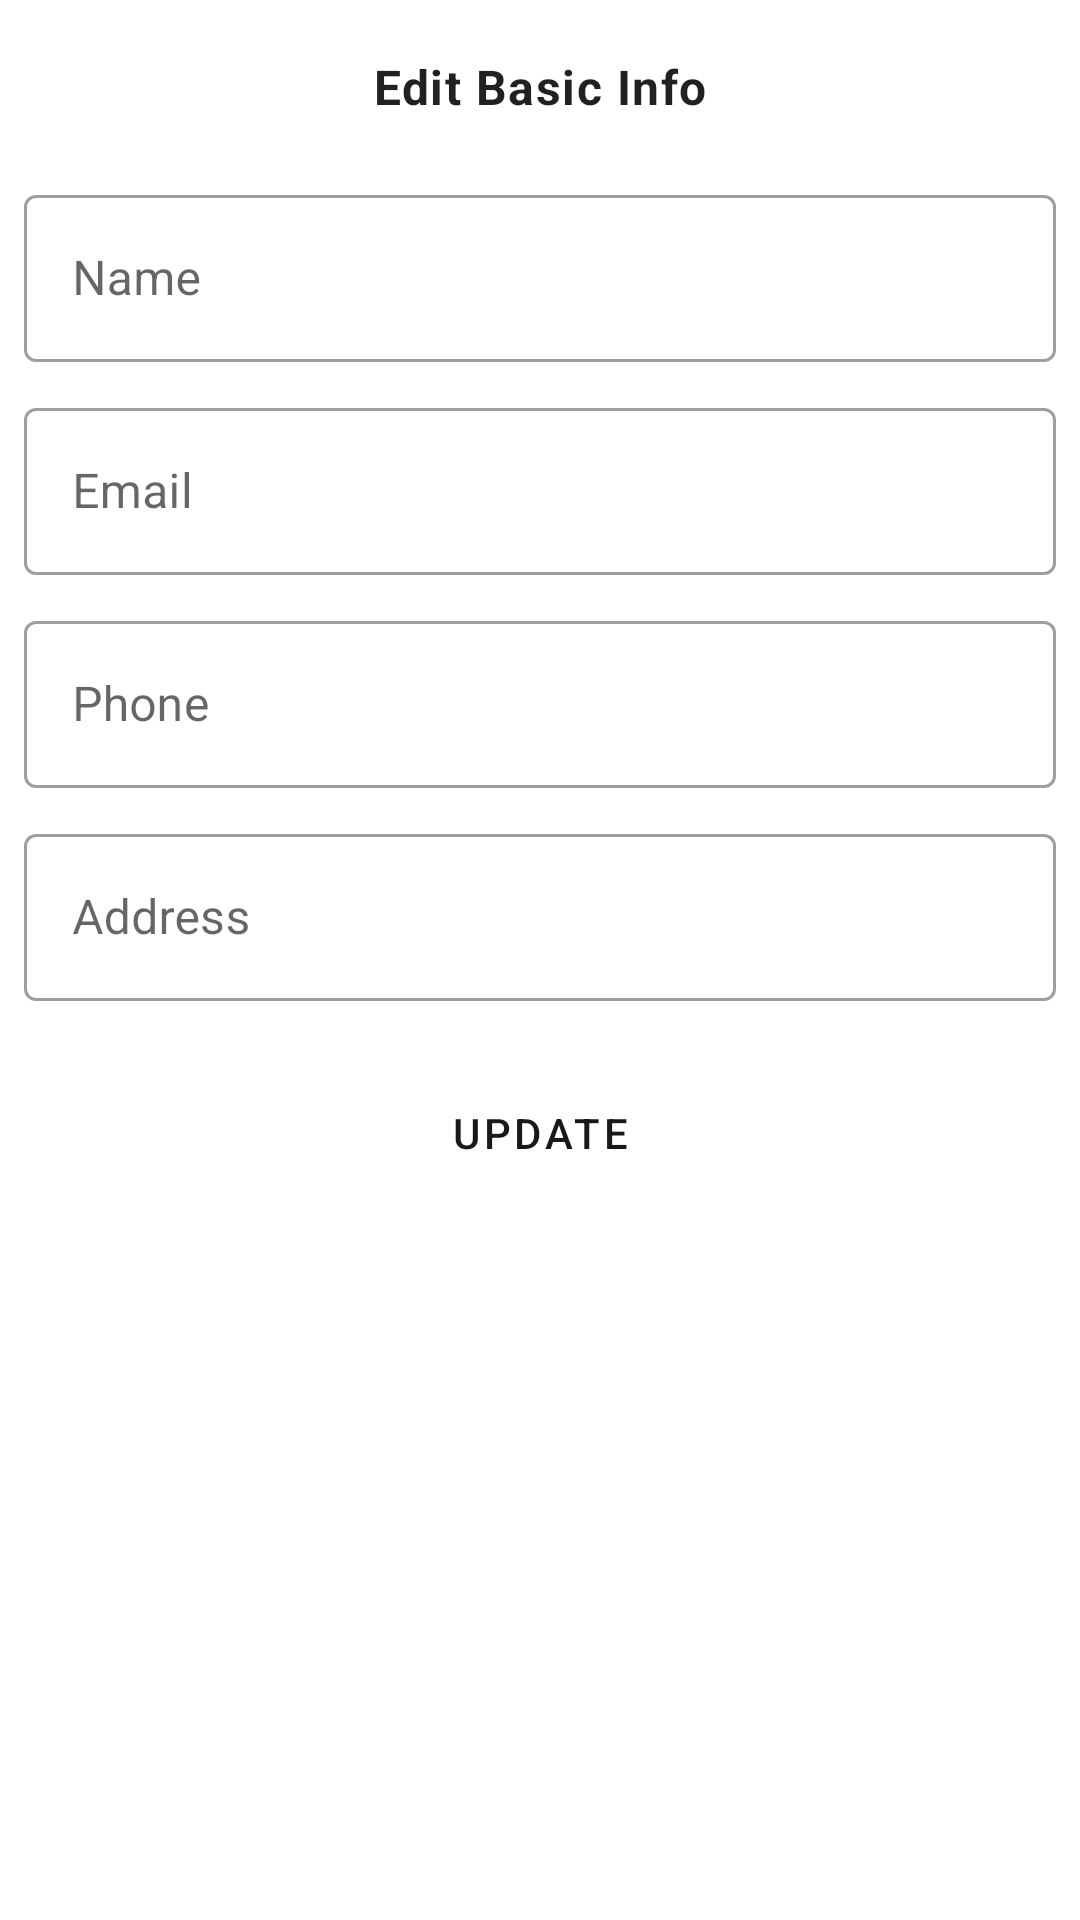

Reconstruct the res/layout file that produces this screen, plus the resources it refers to.
<!-- AndroidManifest.xml: application theme Theme.LabourLink -->
<!-- res/layout/fragment_edit_basic_info.xml -->
<?xml version="1.0" encoding="utf-8"?>
<androidx.constraintlayout.widget.ConstraintLayout
    xmlns:android="http://schemas.android.com/apk/res/android"
    android:layout_width="match_parent"
    android:layout_height="match_parent"
    android:padding="8dp"
    xmlns:app="http://schemas.android.com/apk/res-auto">

    <TextView
        android:id="@+id/title"
        android:layout_width="match_parent"
        android:layout_height="wrap_content"
        android:text="@string/edit_basic_info"
        android:textStyle="bold"
        android:layout_marginTop="10dp"
        app:layout_constraintStart_toStartOf="parent"
        app:layout_constraintTop_toTopOf="parent"
        android:textAlignment="center"
        style="@style/TextAppearance.MaterialComponents.Body1"/>

    <com.google.android.material.textfield.TextInputLayout
        android:id="@+id/text_field_name"
        android:layout_width="match_parent"
        android:layout_height="wrap_content"
        android:hint="Name"
        android:layout_marginTop="20dp"
        app:layout_constraintTop_toBottomOf="@+id/title"
        app:layout_constraintStart_toStartOf="parent"
        style="@style/Widget.MaterialComponents.TextInputLayout.OutlinedBox">

        <com.google.android.material.textfield.TextInputEditText
            android:layout_width="match_parent"
            android:layout_height="wrap_content"/>

    </com.google.android.material.textfield.TextInputLayout>

    <com.google.android.material.textfield.TextInputLayout
        android:id="@+id/text_field_email"
        android:layout_width="match_parent"
        android:layout_height="wrap_content"
        android:hint="Email"
        android:layout_marginTop="10dp"
        app:layout_constraintTop_toBottomOf="@id/text_field_name"
        app:layout_constraintStart_toStartOf="parent"
        style="@style/Widget.MaterialComponents.TextInputLayout.OutlinedBox">

        <com.google.android.material.textfield.TextInputEditText
            android:layout_width="match_parent"
            android:layout_height="wrap_content"/>

    </com.google.android.material.textfield.TextInputLayout>

    <com.google.android.material.textfield.TextInputLayout
        android:id="@+id/text_field_phone"
        android:layout_width="match_parent"
        android:layout_height="wrap_content"
        android:hint="Phone"
        android:layout_marginTop="10dp"
        app:layout_constraintTop_toBottomOf="@id/text_field_email"
        app:layout_constraintStart_toStartOf="parent"
        style="@style/Widget.MaterialComponents.TextInputLayout.OutlinedBox">

        <com.google.android.material.textfield.TextInputEditText
            android:layout_width="match_parent"
            android:layout_height="wrap_content" />

    </com.google.android.material.textfield.TextInputLayout>

    <com.google.android.material.textfield.TextInputLayout
        android:id="@+id/text_field_address"
        android:layout_width="match_parent"
        android:layout_height="wrap_content"
        android:hint="Address"
        android:layout_marginTop="10dp"
        app:layout_constraintTop_toBottomOf="@id/text_field_phone"
        app:layout_constraintStart_toStartOf="parent"
        style="@style/Widget.MaterialComponents.TextInputLayout.OutlinedBox">

        <com.google.android.material.textfield.TextInputEditText
            android:layout_width="match_parent"
            android:layout_height="wrap_content" />

    </com.google.android.material.textfield.TextInputLayout>

    <androidx.appcompat.widget.AppCompatButton
        android:id="@+id/update_profile_btn"
        android:layout_width="wrap_content"
        android:layout_height="wrap_content"
        android:text="@string/update"
        android:layout_marginTop="20dp"
        app:layout_constraintStart_toStartOf="parent"
        app:layout_constraintEnd_toEndOf="parent"
        app:layout_constraintTop_toBottomOf="@id/text_field_address"
        style="?attr/materialButtonOutlinedStyle"/>

</androidx.constraintlayout.widget.ConstraintLayout>
<!-- resources referenced by this layout -->
<resources>
  <string name="edit_basic_info">Edit Basic Info</string>
  <string name="update">Update</string>
  <style name="Theme.LabourLink" parent="Theme.MaterialComponents.DayNight.NoActionBar">
          
          <item name="colorPrimary">@color/hsl_gray_10</item>
          <item name="colorPrimaryVariant">@color/white</item>
          <item name="colorOnPrimary">@color/hsl_gray_10</item>
          
          <item name="colorSecondary">@color/hsl_gray_10</item>
          <item name="colorSecondaryVariant">@color/hsl_gray_10</item>
          <item name="colorOnSecondary">@color/white</item>
          
          <item name="android:statusBarColor">@color/white</item>
          <item name="android:windowLightStatusBar">true</item> 
  
          
      </style>
  <color name="hsl_gray_10">#171A1C</color>
  <color name="white">#FFFFFF</color>
</resources>
